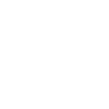
t = 0.00 s
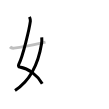
t = 2.25 s
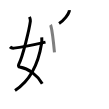
t = 4.50 s
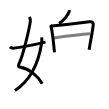
t = 6.50 s
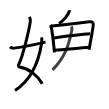
t = 8.75 s
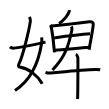
t = 11.00 s

The animated SVG that drew these frames (rendered in a browser with its animation timeline set to each time). Animation: 11 SMIL elements (animate=11); one cycle of 11.00 s.

<svg width="109px" height="109px" viewBox="0 0 px 109px" xmlns="http://www.w3.org/2000/svg" xmlns:xlink="http://www.w3.org/1999/xlink" xml:space="preserve" version="1.1"  baseProfile="full">
<path d="M29.48,16.87c0.39,1.04,1.08,2.74,0.89,4.24c-0.98,7.39-7.31,34.65-11.63,43.29c-0.89,1.77,0.38,2.55,0.89,2.63c9.13,1.47,18.13,8.47,22.63,16.75" style="fill:none;stroke:black;stroke-width:3;opacity:0">
  <animate attributeType="CSS" attributeName="opacity" from="0" to="1" begin="0s" dur="1s" repeatCount="Indefinite" fill="freeze" />
</path>
<path d="M41.75,37.39c0.08,1.27,0.14,4.34-0.16,6.18C39.18,58.41,32.23,79.46,15,90.5" style="fill:none;stroke:black;stroke-width:3;opacity:0">
  <animate attributeType="CSS" attributeName="opacity" from="0" to="1" begin="1s" dur="1s" repeatCount="Indefinite" fill="freeze" />
</path>
<path d="M10,46.88c0.78,0.84,1.83,1.44,3.92,1.24c2.25-0.22,22.29-3.86,31.58-5.99" style="fill:none;stroke:black;stroke-width:3;opacity:0">
  <animate attributeType="CSS" attributeName="opacity" from="0" to="1" begin="2s" dur="1s" repeatCount="Indefinite" fill="freeze" />
</path>
<path d="M69.27,10.14c0.03,0.31,0.06,0.81-0.05,1.26c-0.7,2.66-4.69,8.49-10.16,12.06" style="fill:none;stroke:black;stroke-width:3;opacity:0">
  <animate attributeType="CSS" attributeName="opacity" from="0" to="1" begin="3s" dur="1s" repeatCount="Indefinite" fill="freeze" />
</path>
<path d="M50.49,24.85c0.3,0.46,0.31,0.79,0.48,1.37c1.37,4.81,2.66,17.27,3.5,26.24" style="fill:none;stroke:black;stroke-width:3;opacity:0">
  <animate attributeType="CSS" attributeName="opacity" from="0" to="1" begin="4s" dur="1s" repeatCount="Indefinite" fill="freeze" />
</path>
<path d="M51.91,26.04c10.6-1.21,29.59-3.23,37.51-4.24c2.91-0.38,4.04,0.65,3.83,3.19c-0.4,4.87-2.81,16.55-4.14,24.65" style="fill:none;stroke:black;stroke-width:3;opacity:0">
  <animate attributeType="CSS" attributeName="opacity" from="0" to="1" begin="5s" dur="1s" repeatCount="Indefinite" fill="freeze" />
</path>
<path d="M53.89,37.93c3.45-0.47,33.28-3.94,36.14-4.13" style="fill:none;stroke:black;stroke-width:3;opacity:0">
  <animate attributeType="CSS" attributeName="opacity" from="0" to="1" begin="6s" dur="1s" repeatCount="Indefinite" fill="freeze" />
</path>
<path d="M55.02,50.3c7.64-0.52,23.55-2.13,34.09-2.98" style="fill:none;stroke:black;stroke-width:3;opacity:0">
  <animate attributeType="CSS" attributeName="opacity" from="0" to="1" begin="7s" dur="1s" repeatCount="Indefinite" fill="freeze" />
</path>
<path d="M71.41,26.43c0.59,1.07,0.69,2.7,0.39,4.12C68.75,45,65.5,56.75,52.51,70" style="fill:none;stroke:black;stroke-width:3;opacity:0">
  <animate attributeType="CSS" attributeName="opacity" from="0" to="1" begin="8s" dur="1s" repeatCount="Indefinite" fill="freeze" />
</path>
<path d="M45.5,72.31c0.75,0.25,2.76,0.93,4.75,0.75c13.45-1.24,32.36-3.32,45.14-3.56c2-0.04,3.61,0.07,4.86,0.32" style="fill:none;stroke:black;stroke-width:3;opacity:0">
  <animate attributeType="CSS" attributeName="opacity" from="0" to="1" begin="9s" dur="1s" repeatCount="Indefinite" fill="freeze" />
</path>
<path d="M75.87,54.25c1.09,0.5,1.74,2.25,1.96,3.25c0.22,1,0,35.25-0.22,41.5" style="fill:none;stroke:black;stroke-width:3;opacity:0">
  <animate attributeType="CSS" attributeName="opacity" from="0" to="1" begin="10s" dur="1s" repeatCount="Indefinite" fill="freeze" />
</path>
</svg>
